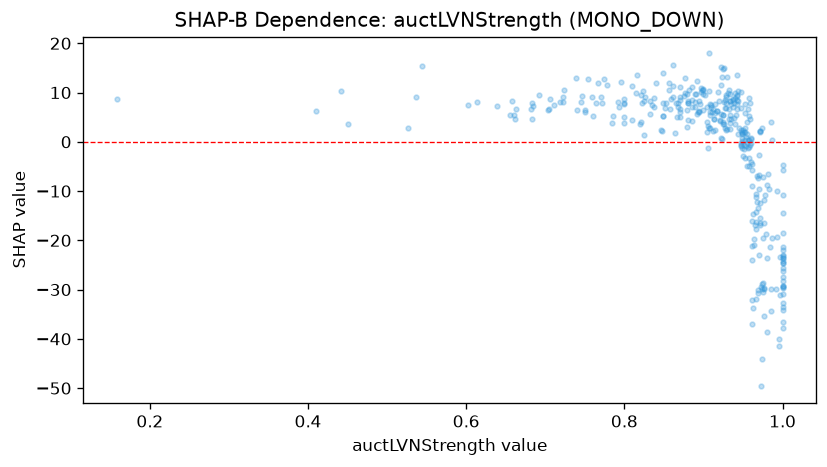

The data file committed next to this chart (first rows):
feature_value, shap_value
0.977, -29.82
0.958, 5.163
0.909, 7.448
0.614, 7.984
0.877, 9.833
0.921, 4.166
0.972, -16.57
0.96, -0.2997
0.909, 7.161
0.94, 3.677
0.892, 5.703
0.886, 4.152
0.922, 5.677
0.711, 7.409
1.0, -34.1
0.74, 6.555
0.957, 0.2817
0.953, 5.892
0.949, -1.342
0.986, -29.9
0.851, 6.922
0.969, -13.4
0.997, -31.16
1.0, -4.627
0.93, 2.582
0.837, 8.942
0.45, 3.653
0.942, 9.542
0.923, 13.08
0.954, -0.7829
0.87, 11.16
0.833, 5.638
0.895, 6.311
0.951, -1.391
0.871, 8.4
0.976, -35.44
0.849, 7.871
0.853, 7.949
0.856, 11.95
0.935, 7.753
0.97, -22.9
0.879, 9.766
0.932, 6.728
0.947, 10.03
0.925, 5.408
0.935, 4.73
0.685, 7.237
1.0, -26.17
0.965, -16.98
0.662, 4.724
0.908, 7.702
0.978, -10.89
0.682, 6.607
0.925, 3.967
0.908, 6.14
0.784, 3.871
0.955, -4.856
0.925, 5.457
0.75, 6.492
0.915, 7.763
... 298 more rows
